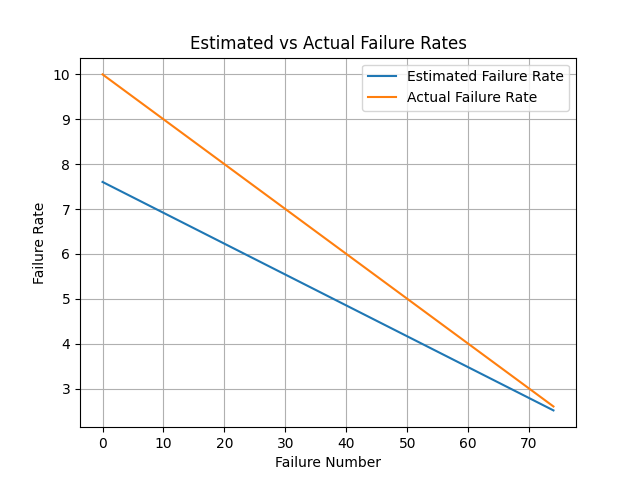

Data behind this chart, as committed beside it:
Failure Number, Time Interval, Estimated Failure Rate, Actual Failure Rate, Percent Difference
1, 0.1107, 7.603, 10.0, 23.97
2, 0.1108, 7.535, 9.9, 23.89
3, 0.1531, 7.466, 9.8, 23.82
4, 0.0579, 7.397, 9.7, 23.74
5, 0.0843, 7.328, 9.6, 23.67
6, 0.0971, 7.259, 9.5, 23.59
7, 0.0976, 7.191, 9.4, 23.51
8, 0.0105, 7.122, 9.3, 23.42
9, 0.1964, 7.053, 9.2, 23.34
10, 0.0478, 6.984, 9.1, 23.25
11, 0.0247, 6.915, 9.0, 23.16
12, 0.313, 6.846, 8.9, 23.07
13, 0.2875, 6.778, 8.8, 22.98
14, 0.0534, 6.709, 8.7, 22.89
15, 0.2557, 6.64, 8.6, 22.79
16, 0.0086, 6.571, 8.5, 22.69
17, 0.0086, 6.503, 8.4, 22.59
18, 0.0134, 6.434, 8.3, 22.49
19, 0.3452, 6.365, 8.2, 22.38
20, 0.4151, 6.296, 8.1, 22.27
21, 0.0159, 6.227, 8.0, 22.16
22, 0.3474, 6.159, 7.9, 22.04
23, 0.0882, 6.09, 7.8, 21.93
24, 0.365, 6.021, 7.7, 21.81
25, 0.2375, 5.952, 7.6, 21.68
26, 0.0776, 5.883, 7.5, 21.55
27, 1.082, 5.815, 7.4, 21.42
28, 0.0137, 5.746, 7.3, 21.29
29, 0.0164, 5.677, 7.2, 21.15
30, 0.18, 5.608, 7.1, 21.01
31, 0.1865, 5.539, 7.0, 20.87
32, 0.1865, 5.471, 6.9, 20.72
33, 0.0913, 5.402, 6.8, 20.56
34, 0.113, 5.333, 6.7, 20.4
35, 0.1437, 5.264, 6.6, 20.24
36, 0.3109, 5.195, 6.5, 20.07
37, 0.0152, 5.127, 6.4, 19.9
38, 0.2342, 5.058, 6.3, 19.72
39, 0.16, 4.989, 6.2, 19.53
40, 0.0403, 4.92, 6.1, 19.34
41, 0.0438, 4.851, 6.0, 19.14
42, 0.2499, 4.783, 5.9, 18.94
43, 0.6351, 4.714, 5.8, 18.73
44, 0.0052, 4.645, 5.7, 18.51
45, 0.0319, 4.576, 5.6, 18.28
46, 0.0195, 4.508, 5.5, 18.05
47, 0.2517, 4.439, 5.4, 17.8
48, 0.0576, 4.37, 5.3, 17.55
49, 0.1341, 4.301, 5.2, 17.29
50, 0.0725, 4.232, 5.1, 17.01
51, 0.3735, 4.163, 5.0, 16.73
52, 0.1837, 4.095, 4.9, 16.43
53, 0.0504, 4.026, 4.8, 16.13
54, 0.6498, 3.957, 4.7, 15.81
55, 0.7091, 3.888, 4.6, 15.47
56, 0.2021, 3.82, 4.5, 15.12
57, 0.0265, 3.751, 4.4, 14.76
58, 0.0849, 3.682, 4.3, 14.37
59, 0.0702, 3.613, 4.2, 13.97
60, 0.1098, 3.544, 4.1, 13.55
... 15 more rows
